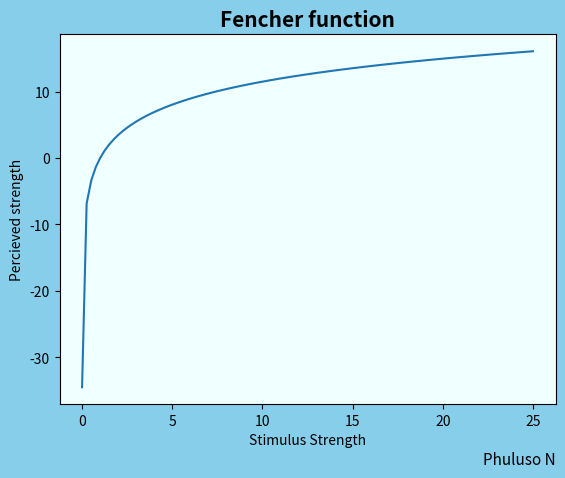
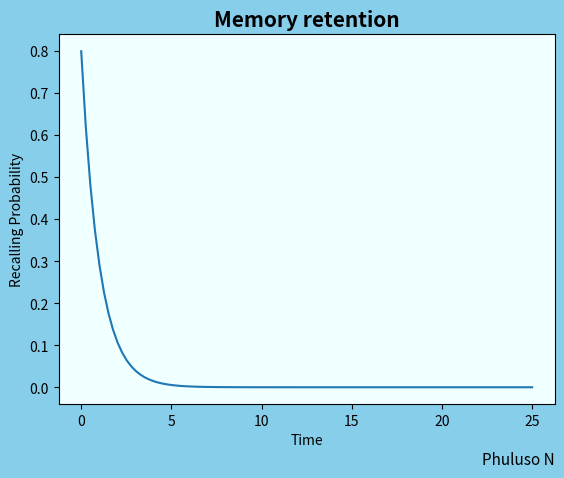
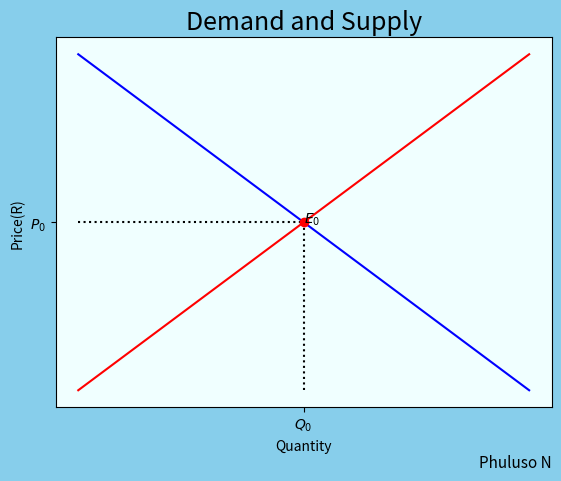
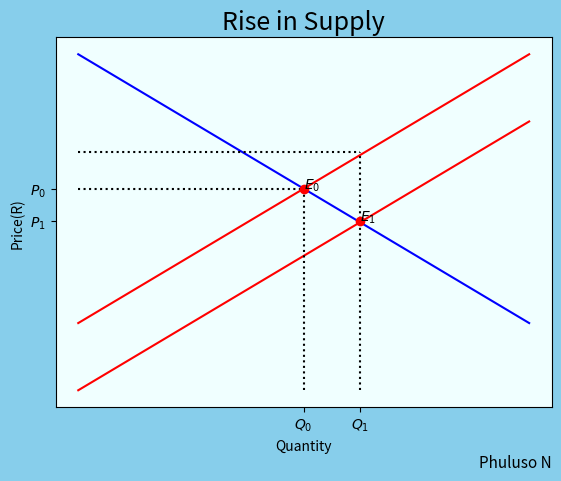
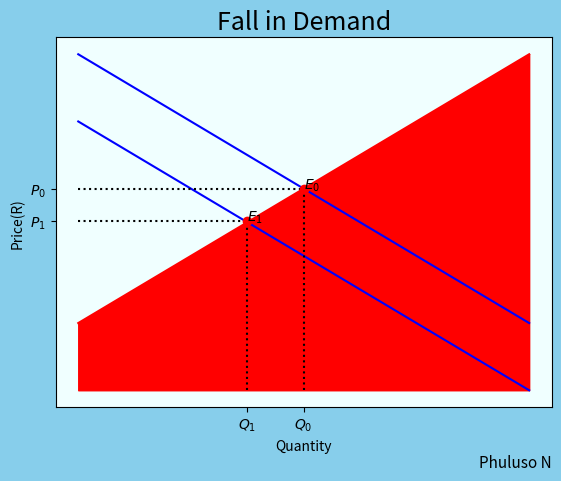
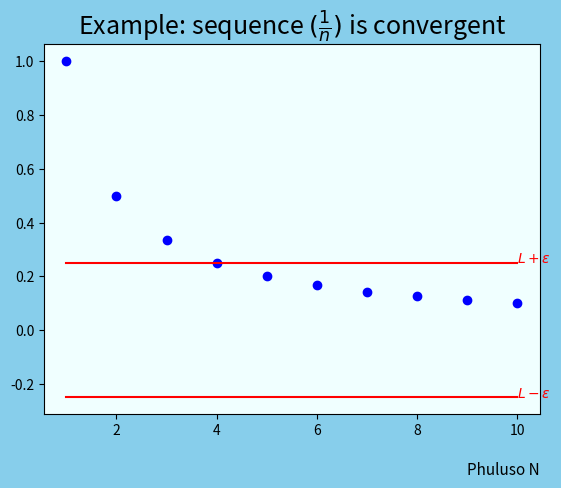
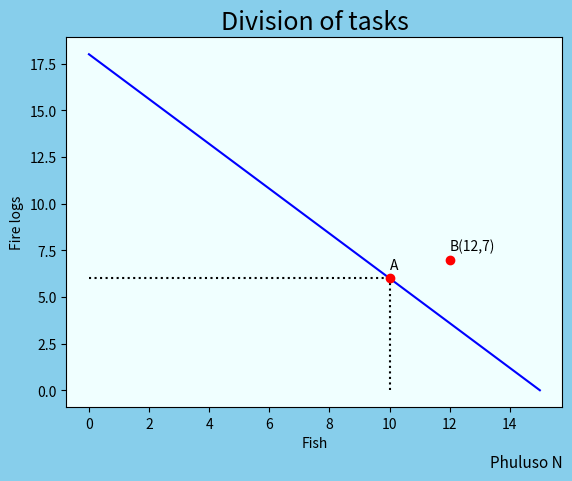
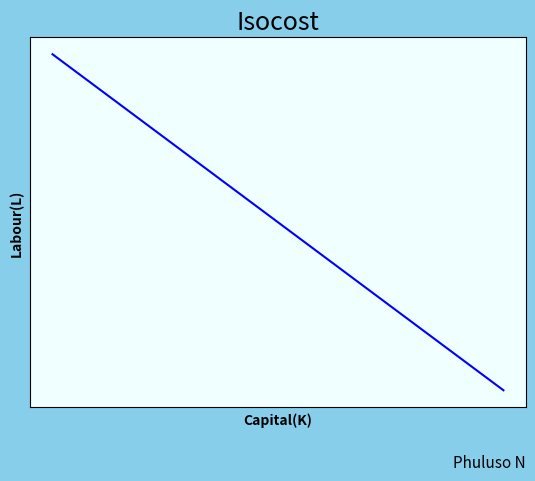
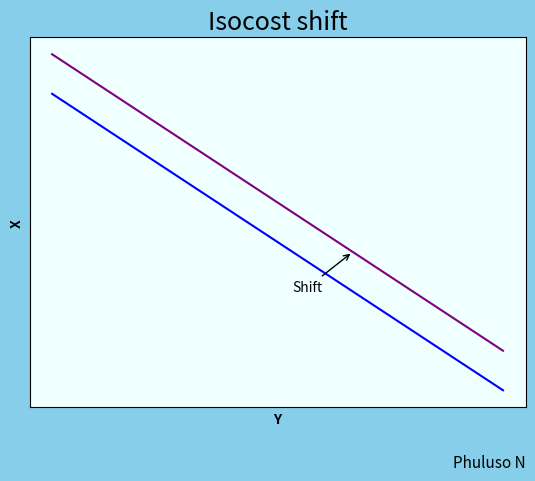
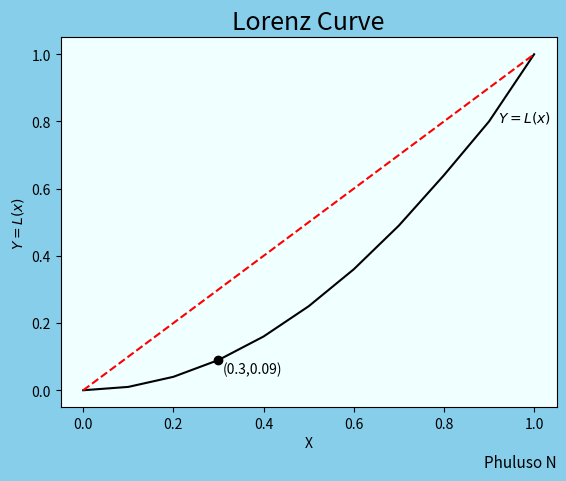
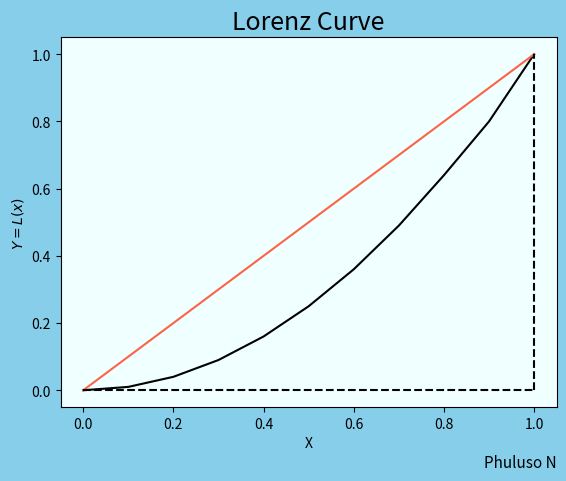

These charts were generated, in order, by the following Python code: (Note: this script raises an exception after producing the figures.)
#!/usr/bin/env python
# coding: utf-8

# In[1]:


import matplotlib.pyplot as plt
import numpy as np
import math


# In[117]:


fig, ax = plt.figure(), plt.axes()
g = lambda x : 5*np.log(x)
X = np.linspace(0.001, 25, 100)
ax.plot(X,g(X))
plt.xlabel("Stimulus Strength")
plt.ylabel("Percieved strength")
plt.title("Fencher function",size=15,fontweight="bold")

#background color and footnote
ax.set_facecolor('azure')
fig.set_facecolor('skyblue')
ax.annotate('Phuluso N',fontstyle='italic',color='black',xy = (1.0, -0.15), xycoords='axes fraction',ha='right',va="center",fontsize=11)


# In[118]:


fig, ax = plt.figure(), plt.axes()
g = lambda x : 0.8*np.exp(-1*x)
X = np.linspace(0.001, 25, 100)
ax.plot(X,g(X))
plt.xlabel("Time")
plt.ylabel("Recalling Probability")
plt.title("Memory retention",size=15,fontweight="bold")

#background color and footnote
ax.set_facecolor('azure')
fig.set_facecolor('skyblue')
ax.annotate('Phuluso N',fontstyle='italic',color='black',xy = (1.0, -0.15), xycoords='axes fraction',ha='right',va="center",fontsize=11)


# In[80]:


import matplotlib.pyplot as plt

fig, ax = plt.subplots()

# Create data
x = [1, 2, 3, 4, 5]
y1 = [2, 4, 6, 8, 10]
y2 = [10, 8, 6, 4, 2]

#dotted line data
x2 = [1, 2, 3]
y3 = [6, 6, 6]

x3 = [3, 3, 3]
y4 = [2, 4, 6]

# Create plot
plt.plot(x, y1,color='red', label="Line 1")
plt.plot(x, y2,color='blue', label='Demand')
plt.plot(x2, y3,":", color='black')
plt.plot(x3, y4,":", color='black')

plt.plot(3, 6, "or")

#axes label
plt.xlabel("Quantity")
plt.ylabel("Price(R)")


# Show plot
plt.title('Demand and Supply', fontsize=18)

#Adds 1 point
plt.annotate('$E_0$', xy=(1, 2), xytext=(3, 6))

#remove axis label
plt.xticks([3],["$Q_0$"])
plt.yticks([6],["$P_0$"])

#background color and footnote
ax.set_facecolor('azure')
fig.set_facecolor('skyblue')
ax.annotate('Phuluso N',fontstyle='italic',color='black',xy = (1.0, -0.15), xycoords='axes fraction',ha='right',va="center",fontsize=11)

plt.show()


# In[100]:


import matplotlib.pyplot as plt

fig, ax = plt.subplots()
# Create data
x = [1, 2, 3, 4, 5]
y1 = [2, 4, 6, 8, 10]
y2 = [10, 8, 6, 4, 2]
y10 = [0 ,2,4,6,8]

#dotted line data
x2 = [1, 2, 3]
y3 = [6, 6, 6]

x3 = [3.5, 3.5, 3.5,3.5]
y4 = [0, 4, 6,7.1]

#dotted line data
x7 = [1, 2, 3, 3.5]
y7 = [7.1, 7.1, 7.1,7.1]

x8 = [3, 3, 3]
y8 = [0, 4, 6]

# Create plot
plt.plot(x, y1,color='red', label="Line 1")
plt.plot(x, y10,color='red', label="Line 1")
plt.plot(x, y2,color='blue', label='Demand')
plt.plot(x2, y3,":", color='black')
plt.plot(x3, y4,":", color='black')
plt.plot(x7, y7,":", color='black')
plt.plot(x8, y8,":", color='black')

#OnePoint
plt.plot(3, 6, "or")
plt.plot(3.5, 5.05, "or")


#axes label
plt.xlabel("Quantity")
plt.ylabel("Price(R)")


# Show plot
plt.title('Rise in Supply', fontsize=18)

#label 1 point
plt.annotate('$E_0$', xy=(1, 2), xytext=(3, 6))
plt.annotate('$E_1$', xy=(1, 2), xytext=(3.5, 5.05))


#remove axis label
plt.xticks([3,3.5],["$Q_0$","$Q_1$"])
plt.yticks([6,5.05],["$P_0$","$P_1$"])

#background color and footnote
ax.set_facecolor('azure')
fig.set_facecolor('skyblue')
ax.annotate('Phuluso N',fontstyle='italic',color='black',xy = (1.0, -0.15), xycoords='axes fraction',ha='right',va="center",fontsize=11)


plt.show()


# In[98]:


import matplotlib.pyplot as plt

fig, ax = plt.subplots()

# Create data
x = [1, 2, 3, 4, 5]
y1 = [2, 4, 6, 8, 10]
y2 = [10, 8, 6, 4, 2]
y10 = [8 ,6,4,2,0]

#dotted line data
x2 = [1, 2, 3]
y3 = [6, 6, 6]

x3 = [3, 3, 3]
y4 = [0, 4, 6]

#dotted line data
x7 = [1, 2, 2.5]
y7 = [5.05, 5.05, 5.05]

x8 = [2.5, 2.5, 2.5]
y8 = [0, 4, 5.05]

# Create plot
plt.plot(x, y1,color='red', label="Line 1")
plt.plot(x, y10,color='blue', label="Line 1")
plt.plot(x, y2,color='blue', label='Demand')
plt.plot(x2, y3,":", color='black')
plt.plot(x3, y4,":", color='black')
plt.plot(x7, y7,":", color='black')
plt.plot(x8, y8,":", color='black')

#OnePoint
plt.plot(3, 6, "or")
plt.plot(2.5, 5.05, "or")


#axes label
plt.xlabel("Quantity")
plt.ylabel("Price(R)")


# Show plot
plt.title('Fall in Demand', fontsize=18)

#label 1 point
plt.annotate('$E_0$', xy=(1, 2), xytext=(3, 6))
plt.annotate('$E_1$', xy=(1, 2), xytext=(2.5, 5.05))


#remove axis label
plt.xticks([3,2.5],["$Q_0$","$Q_1$"])
plt.yticks([6,5.05],["$P_0$","$P_1$"])

#background color and footnote
ax.set_facecolor('azure')
fig.set_facecolor('skyblue')
ax.annotate('Phuluso N',fontstyle='italic',color='black',xy = (1.0, -0.15), xycoords='axes fraction',ha='right',va="center",fontsize=11)


plt.show()


# In[ ]:


plt.fill_between(x, y1, color='red')


# In[131]:


import matplotlib.pyplot as plt

fig, ax = plt.subplots()

x = [1, 2, 3,4,5,6,7,8,9,10]
y = [1, 1/2,1/3,1/4,1/5,1/6,1/7,1/8,1/9,1/10]
y2=[0.25, 0.25, 0.25,0.25,0.25,0.25,0.25,0.25,0.25,0.25]
y4=[-0.25, -0.25, -0.25,-0.25,-0.25,-0.25,-0.25,-0.25,-0.25,-0.25]


plt.annotate('$L+ε$',color='red', xy=(10, 0.25), xytext=(10, 0.25))
plt.annotate('$L-ε$',color='Red', xy=(10, 0.25), xytext=(10, -0.25))

plt.title(r'Example: sequence $(\frac{1}{n})$ is convergent', fontsize=18)

# Scatter plot
plt.plot(x, y,"o",color='blue', label="Line 1")
plt.plot(x, y2,color='red', label="Line 1")
plt.plot(x, y4,color='red', label="Line 1")

#background color and footnote
ax.set_facecolor('azure')
fig.set_facecolor('skyblue')
ax.annotate('Phuluso N',fontstyle='italic',color='black',xy = (1.0, -0.15), xycoords='axes fraction',ha='right',va="center",fontsize=11)


plt.show()


# In[102]:


import matplotlib.pyplot as plt

fig, ax = plt.subplots()
# Create data
x = [15, 14, 13, 12, 11,10,9,8,7,6,5,4,3,2,1,0]
y1 = [0,1.2,2.4,3.6,4.8,6,7.2,8.4,9.6,10.8,12,13.2,14.4,15.6,16.8,18]

#dotted line data
x2 = [0,1, 2, 3,4,5,6,7,8,9,10]
y3 = [6, 6, 6,6,6,6,6,6,6,6,6]

x3 = [10,10,10,10,10,10]
y4 = [0,2,3,4,5,6]

# Create plot
plt.plot(x, y1,color='blue', label="Line 1")
plt.plot(x2, y3,":", color='black')
plt.plot(x3, y4,":", color='black')

plt.plot(10, 6, "or")
plt.plot(12, 7, "or")

#axes label
plt.xlabel("Fish")
plt.ylabel("Fire logs")


# Show plot
plt.title('Division of tasks', fontsize=18)

#Adds 1 point
plt.annotate('A', xy=(1, 2), xytext=(10, 6.5))
plt.annotate('B(12,7)', xy=(1, 2), xytext=(12, 7.5))

#background color and footnote
ax.set_facecolor('azure')
fig.set_facecolor('skyblue')
ax.annotate('Phuluso N',fontstyle='italic',color='black',xy = (1.0, -0.15), xycoords='axes fraction',ha='right',va="center",fontsize=11)

plt.show()


# In[103]:


import matplotlib.pyplot as plt

fig, ax = plt.subplots()
# Create data
x = [15, 14, 13, 12, 11,10,9,8,7,6,5,4,3,2,1,0]
y1 = [0,1,2,3,4,5,6,7,8,9,10,11,12,13,14,15]
y2 = [2,3,4,5,6,7,8,9,10,11,12,13,14,15,16,17]



# Create plot
plt.plot(x, y1,color='blue', label="Line 1")



#axes label
plt.xlabel("Capital(K)", weight='bold')
plt.ylabel("Labour(L)", weight='bold')


# Show plot
plt.title('Isocost', fontsize=18)

#Adds 1 point

#remove axis label
plt.xticks([])
plt.yticks([])

#background color and footnote
ax.set_facecolor('azure')
fig.set_facecolor('skyblue')
ax.annotate('Phuluso N',fontstyle='italic',color='black',xy = (1.0, -0.15), xycoords='axes fraction',ha='right',va="center",fontsize=11)


plt.show()


# In[104]:


import matplotlib.pyplot as plt

fig, ax = plt.subplots()

# Create data
x = [15, 14, 13, 12, 11,10,9,8,7,6,5,4,3,2,1,0]
y1 = [0,1,2,3,4,5,6,7,8,9,10,11,12,13,14,15]
y2 = [2,3,4,5,6,7,8,9,10,11,12,13,14,15,16,17]



# Create plot
plt.plot(x, y1,color='blue', label="Line 1")
plt.plot(x, y2,color='purple', label="Line 1")



#Shift in curve
plt.xlabel("Y", weight='bold')
plt.ylabel("X", weight='bold')

#anote
plt.annotate("Shift", xy=(10, 7), xytext=(8, 5),
             arrowprops=dict(facecolor='black', arrowstyle='->'))


# Show plot
plt.title('Isocost shift', fontsize=18)

#Adds 1 point

#remove axis label
plt.xticks([])
plt.yticks([])

#background color and footnote
ax.set_facecolor('azure')
fig.set_facecolor('skyblue')
ax.annotate('Phuluso N',fontstyle='italic',color='black',xy = (1.0, -0.15), xycoords='axes fraction',ha='right',va="center",fontsize=11)


plt.show()


# In[105]:


import matplotlib.pyplot as plt

fig, ax = plt.subplots()

# Create data
x = [0, 0.1, 0.2, 0.3, 0.4,0.5,0.6,0.7,0.8,0.9,1]
y1 = [0,0.01,0.04,0.09,0.16,0.25, 0.36,0.49,0.64,0.80,1 ]
y2 = [0, 0.1, 0.2, 0.3, 0.4,0.5,0.6,0.7,0.8,0.9,1]


# Create plot
plt.plot(x, y1,color='black', label="Line 1")
plt.plot(x, y2,"--",color='red', label="Line 1")
plt.plot(0.3, 0.09, "or", color='black')


#axes label
plt.xlabel("X")
plt.ylabel("$Y=L(x)$")


# Show plot
plt.title('Lorenz Curve', fontsize=18)
plt.annotate('(0.3,0.09)',color='black', xy=(0.4, 0.050), xytext=(0.31, 0.05))
plt.annotate('$Y=L(x)$',color='black',weight='bold', xy=(0.4, 0.050), xytext=(0.92, 0.8))

#background color and footnote
ax.set_facecolor('azure')
fig.set_facecolor('skyblue')
ax.annotate('Phuluso N',fontstyle='italic',color='black',xy = (1.0, -0.15), xycoords='axes fraction',ha='right',va="center",fontsize=11)


plt.show()


# In[116]:


import matplotlib.pyplot as plt

fig, ax = plt.subplots()

# Create data
x = [0, 0.1, 0.2, 0.3, 0.4,0.5,0.6,0.7,0.8,0.9,1]
y1 = [0,0.01,0.04,0.09,0.16,0.25, 0.36,0.49,0.64,0.80,1 ]
y2 = [0, 0.1, 0.2, 0.3, 0.4,0.5,0.6,0.7,0.8,0.9,1]



#dotted line data
x2 = [1, 1, 1]
y3 = [0, 0.5, 1]

x3 = [0, 0.5, 1]
y4 = [0, 0, 0]



# Create plot
plt.plot(x, y1,color='black', label="Line 1")
plt.plot(x, y2,color='tomato', label="Line 1")
plt.plot(x2, y3,'--',color='black', label="Line 1")
plt.plot(x3, y4,'--',color='black', label="Line 1")



#axes label
plt.xlabel("X")
plt.ylabel("$Y=L(x)$")


# Show plot
plt.title('Lorenz Curve', fontsize=18)

#background color and footnote
ax.set_facecolor('azure')
fig.set_facecolor('skyblue')
ax.annotate('Phuluso N',fontstyle='italic',color='black',xy = (1.0, -0.15), xycoords='axes fraction',ha='right',va="center",fontsize=11)


#Shading

plt.fill_between(x, y1, y2, where=y2 >= y1, facecolor='cornsilk', interpolate=True)
plt.fill_between(x, y1, facecolor='bisque', interpolate=True)

plt.annotate('$Y=x$',color='tomato', xy=(0.5, 0.5), xytext=(0.5, 0.6))
plt.annotate('$Y=L(x)$',color='black', xy=(0.5, 0.5), xytext=(0.7, 0.3))

plt.annotate('A',color='black',fontweight='bold', xy=(0.5, 0.5), xytext=(0.5, 0.4))
plt.annotate('B',color='black',fontweight='bold', xy=(0.5, 0.5), xytext=(0.6, 0.2))



plt.show()


# In[91]:


import matplotlib.pyplot as plt

fig, ax = plt.subplots()

# Create data
x = [0, 1, 2, 3, 4,5,6,7,8,9,10,11,12,13,14,15]
y1 = [1,1.103125,1.09375,1.219,1.469,1.97,2.97,4.91,8.97,13.97,17.97,21.97,23.97,24.97,25.469,25.25]


# slopes1
s1=[0,4]
s2=[0,y1[4]]



s5=[0,6]
s6=[0,y1[6]]



s3=[0,12]
s4=[0,y1[12]]

s7=[0,10]
s8=[0,y1[10]]

# slopes2
c1=[4,4]
c2=[0,y1[4]]

c5=[6,6]
c6=[0,y1[6]]

c3=[10,10]
c4=[0,y1[10]]

c7=[12,12]
c8=[0,y1[12]]



# Create plot
plt.plot(x, y1,color='blue', label="Line 1")

plt.plot(s1, s2,":", color='black')
plt.plot(s3, s4,":", color='black')
plt.plot(s5, s6,":", color='black')
plt.plot(s7, s8,":", color='black')

plt.plot(c1, c2,":", color='black')
plt.plot(c3, c4,":", color='black')
plt.plot(c5, c6,":", color='black')
plt.plot(c7, c8,":", color='black')


#Shift in curve
plt.ylabel("Total Product", weight='bold')
plt.xlabel("Labour", weight='bold')



# Show plot
plt.title('Production function', fontsize=18)

#Adds 1 point

#remove axis label


#background color and footnote
ax.set_facecolor('azure')
fig.set_facecolor('skyblue')
ax.annotate('Phuluso N',fontstyle='italic',color='black',xy = (1.0, -0.15), xycoords='axes fraction',ha='right',va="center",fontsize=11)


plt.show()


# In[94]:


import matplotlib.pyplot as plt

fig, ax = plt.subplots()

# Create data
x = [0, 1, 2, 3, 4,5,6,7,8,9,10,11,12,13,14,15]
y1 = [None,0.5515,0.365,0.305,0.2938,0.328,0.424,0.61375,0.997,1.397,1.634,1.831,1.844,1.7836,1.6979,1.68]

y2 = [None,0.03125,0.0625,0.125,0.25,0.5,1,2,4,5,4,2,1,0.5,0.25,0.125]

y4 = [1,1.103125,1.09375,1.219,1.469,1.97,2.97,4.91,8.97,13.97,17.97,21.97,23.97,24.97,25.469,25.25]



# Create plot
plt.plot(x, y1,color='blue', label="Line 1")
plt.plot(x, y2,color='red', label="Line 1")
plt.plot(x, y2,color='red', label="Line 1")

#Shift in curve
plt.ylabel("Product", weight='bold')
plt.xlabel("Labour", weight='bold')



# Show plot
plt.title('Marginal and average product', fontsize=18)

#Adds 1 point

#remove axis label


#background color and footnote
ax.set_facecolor('azure')
fig.set_facecolor('skyblue')
ax.annotate('Phuluso N',fontstyle='italic',color='black',xy = (1.0, -0.15), xycoords='axes fraction',ha='right',va="center",fontsize=11)


plt.show()


# In[143]:


import matplotlib.pyplot as plt

fig, ax = plt.subplots()

# Create data
x = [ 1, 2, 3, 4,5,6,7,8,9,10]
y1 = [1, 0.5, 0.33, 0.25, 0.2,0.167,0.143,0.125,0.11,0.1]
y2 = [None, 1, 0.67, 0.5,0.4,0.33,0.286,0.25,0.22,0.2]




# Create plot
plt.plot(x, y1,color='blue', label="Line 1")
plt.plot(x, y2,color='dodgerblue', label="Line 1")


#Shift in curve
plt.ylabel("Marks", weight='bold')
plt.xlabel("Free time", weight='bold')



# Show plot
plt.title('Indifference curves', fontsize=18)

#label

plt.annotate('$U_1(x,y)$',color='blue',weight='bold', xy=(10, 0.1), xytext=(9.2, 0.12))
plt.annotate('$U_2(x,y)$',color='dodgerblue',weight='bold', xy=(10, 0.2), xytext=(9.2, 0.22))


#remove axis label
plt.xticks([])
plt.yticks([])

#background color and footnote
ax.set_facecolor('azure')
fig.set_facecolor('skyblue')
ax.annotate('Phuluso N',fontstyle='italic',color='black',xy = (1.0, -0.15), xycoords='axes fraction',ha='right',va="center",fontsize=11)


plt.show()


# In[161]:


import matplotlib.pyplot as plt

fig, ax = plt.subplots()

# Create data
x = [ 0,1, 2, 3, 4,5,6,7,8,9,10]
y1 = [1,0.75,0.5,0.25,0,None,None,None,None,None,None]
y2 = [1,0.5,0,None,None,None,None,None,None,None,None]




# Create plot
plt.plot(x, y1,color='blue', label="Line 1")
plt.plot(x, y2,color='dodgerblue', label="Line 1")



#Shift in curve
plt.ylabel("Marks", weight='bold')
plt.xlabel("Free time", weight='bold')



# Show plot
plt.title('Budget lines', fontsize=18)

#label

plt.annotate('$U_1(x,y)$',color='blue',weight='bold', xy=(10, 0.1), xytext=(9.2, 0.12))
plt.annotate('$U_2(x,y)$',color='dodgerblue',weight='bold', xy=(10, 0.2), xytext=(9.2, 0.23))


#remove axis label
plt.xticks([])
plt.yticks([])

#background color and footnote
ax.set_facecolor('azure')
fig.set_facecolor('skyblue')
ax.annotate('Phuluso N',fontstyle='italic',color='black',xy = (1.0, -0.15), xycoords='axes fraction',ha='right',va="center",fontsize=11)


plt.show()


# In[160]:


import matplotlib.pyplot as plt

fig, ax = plt.subplots()

# Create data
x = [ 0,1, 2, 3, 4,5,6,7,8,9,10]
y1 = [1,0.75,0.5,0.25,0,None,None,None,None,None,None]
y2 = [1.33,1.11,0.89,0.67,0.45,0.23,0.01,None,None,None,None]
y3 = [None,1, 0.5, 0.33, 0.25, 0.2,0.167,0.143,0.125,0.11,0.1]
y4=[None,None, 1, 0.67, 0.5,0.4,0.33,0.286,0.25,0.22,0.2]



# Create plot
plt.plot(x, y1,color='gray', label="Line 1")
plt.plot(x, y2,color='gray', label="Line 1")
plt.plot(x, y3,color='black', label="Line 1")
plt.plot(x, y4,color='black', label="Line 1")

plt.plot(2, 0.5, "or", color='black')
plt.plot(3,0.67 , "or", color='black')



#Shift in curve
plt.ylabel("Marks", weight='bold')
plt.xlabel("Free time", weight='bold')



# Show plot
plt.title('Constrained choice problem', fontsize=18)

#label

plt.annotate('$U_1(x,y)$',color='blue',weight='bold', xy=(10, 0.1), xytext=(9.2, 0.12))
plt.annotate('$U_2(x,y)$',color='dodgerblue',weight='bold', xy=(10, 0.2), xytext=(9.2, 0.23))


#remove axis label
plt.xticks([])
plt.yticks([])

#background color and footnote
ax.set_facecolor('azure')
fig.set_facecolor('skyblue')
ax.annotate('Phuluso N',fontstyle='italic',color='black',xy = (1.0, -0.15), xycoords='axes fraction',ha='right',va="center",fontsize=11)


plt.show()


# In[ ]:




